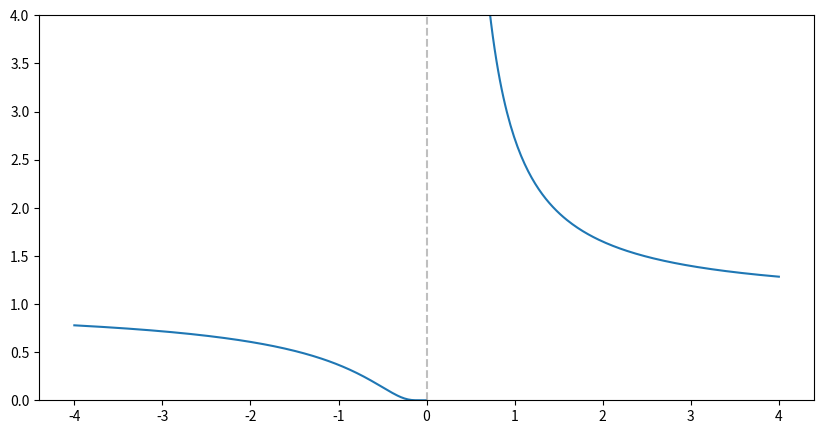

This figure's Python source:
import matplotlib.pyplot as plt
import numpy as np

x1 = np.linspace(-4, -0.01, 200)
x2 = np.linspace(0.01, 4, 200)

fig = plt.figure(figsize=(10, 5))
plt.plot(x1, np.exp(1/x1), color='C0')
plt.plot(x2, np.exp(1/x2), color='C0')
plt.ylim(0, 4)
plt.axvline(0, color='gray', linestyle='--', alpha=0.5)
plt.show()
